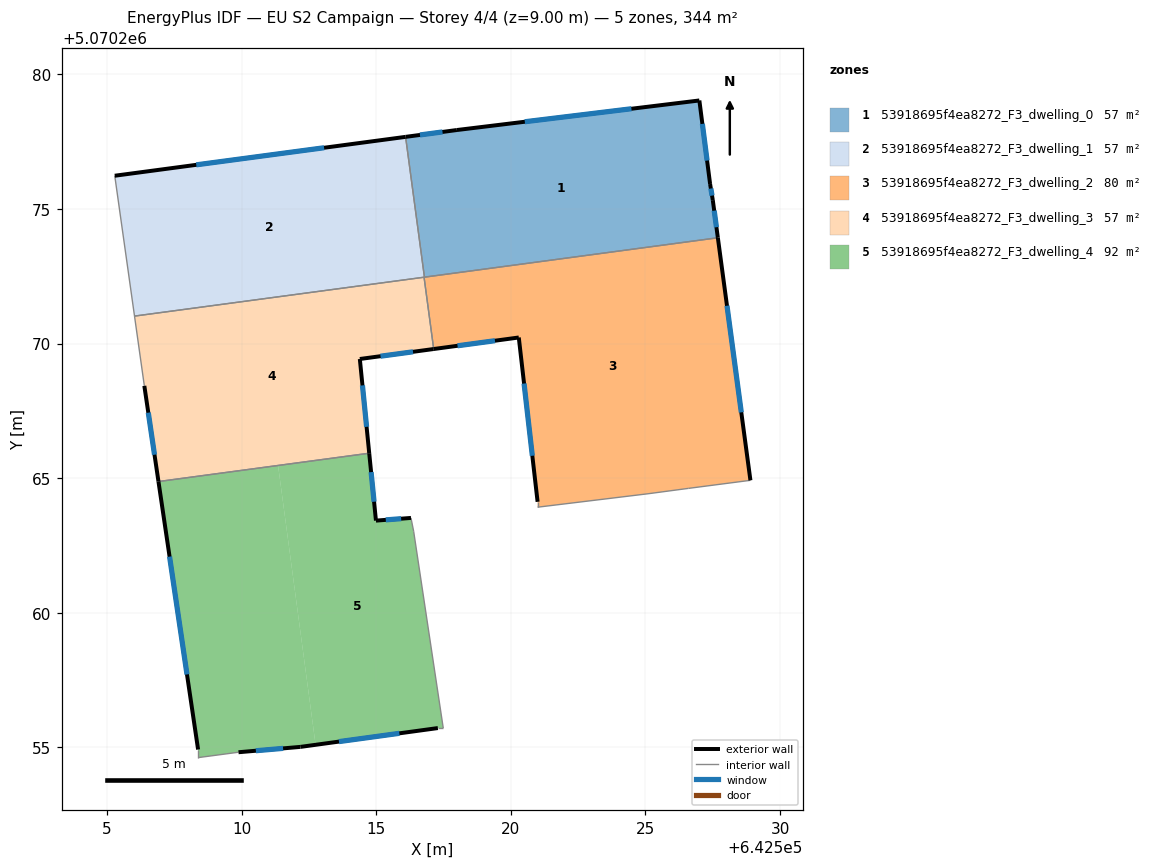
=== STOREY PLAN SPEC (per zone: floor XY polygon, exterior-wall plan segments, windows/doors) ===
zone 1: 53918695f4ea8272_F3_dwelling_0  (57.3 m²)
  floor: (642527.00, 5070279.03) (642527.40, 5070275.93) (642527.50, 5070275.33) (642527.69, 5070273.93) (642516.79, 5070272.47) (642516.09, 5070277.68) (642518.00, 5070277.93)
  exterior wall: (642518.00, 5070277.93) – (642516.09, 5070277.68)  [1.9 m]
    window: (642517.46, 5070277.86) – (642516.62, 5070277.75)  [1.1 m²]
  exterior wall: (642527.00, 5070279.03) – (642518.00, 5070277.93)  [9.1 m]
    window: (642524.48, 5070278.73) – (642520.52, 5070278.24)  [5.3 m²]
  exterior wall: (642527.40, 5070275.93) – (642527.00, 5070279.03)  [3.1 m]
    window: (642527.29, 5070276.80) – (642527.12, 5070278.16)  [1.8 m²]
  exterior wall: (642527.50, 5070275.33) – (642527.40, 5070275.93)  [0.6 m]
    window: (642527.47, 5070275.50) – (642527.43, 5070275.76)  [0.4 m²]
  exterior wall: (642527.69, 5070273.93) – (642527.50, 5070275.33)  [1.4 m]
    window: (642527.64, 5070274.32) – (642527.56, 5070274.94)  [0.8 m²]
  interior walls: 2
zone 2: 53918695f4ea8272_F3_dwelling_1  (57.3 m²)
  floor: (642516.09, 5070277.68) (642516.79, 5070272.47) (642506.02, 5070271.02) (642505.29, 5070276.24)
  exterior wall: (642516.09, 5070277.68) – (642505.29, 5070276.24)  [10.9 m]
    window: (642513.06, 5070277.28) – (642508.31, 5070276.64)  [6.3 m²]
  interior walls: 4
zone 3: 53918695f4ea8272_F3_dwelling_2  (79.9 m²)
  floor: (642527.69, 5070273.93) (642528.90, 5070264.92) (642526.60, 5070264.62) (642525.10, 5070264.42) (642520.99, 5070263.92) (642520.99, 5070264.12) (642520.30, 5070270.23) (642517.14, 5070269.80) (642516.78, 5070272.47)
  exterior wall: (642528.90, 5070264.92) – (642527.69, 5070273.93)  [9.1 m]
    window: (642528.56, 5070267.45) – (642528.03, 5070271.41)  [5.3 m²]
  exterior wall: (642520.30, 5070270.23) – (642520.99, 5070264.12)  [6.1 m]
    window: (642520.49, 5070268.52) – (642520.80, 5070265.83)  [3.6 m²]
  exterior wall: (642517.14, 5070269.80) – (642520.30, 5070270.23)  [3.2 m]
    window: (642518.02, 5070269.92) – (642519.41, 5070270.11)  [1.8 m²]
  interior walls: 7
zone 4: 53918695f4ea8272_F3_dwelling_3  (57.3 m²)
  floor: (642516.78, 5070272.47) (642517.14, 5070269.80) (642514.39, 5070269.43) (642514.74, 5070265.93) (642506.91, 5070264.88) (642506.39, 5070268.43) (642506.02, 5070271.02)
  exterior wall: (642506.39, 5070268.43) – (642506.91, 5070264.88)  [3.6 m]
    window: (642506.53, 5070267.44) – (642506.76, 5070265.87)  [2.1 m²]
  exterior wall: (642514.39, 5070269.43) – (642517.14, 5070269.80)  [2.8 m]
    window: (642515.16, 5070269.53) – (642516.37, 5070269.70)  [1.6 m²]
  exterior wall: (642514.74, 5070265.93) – (642514.39, 5070269.43)  [3.5 m]
    window: (642514.64, 5070266.91) – (642514.49, 5070268.45)  [2.0 m²]
  interior walls: 4
zone 5: 53918695f4ea8272_F3_dwelling_4  (91.9 m²)
  floor: (642516.29, 5070263.53) (642516.39, 5070263.03) (642517.49, 5070255.72) (642517.29, 5070255.72) (642512.75, 5070255.10) (642511.35, 5070265.47) (642514.74, 5070265.93) (642514.99, 5070263.42)
  floor: (642511.35, 5070265.47) (642512.75, 5070255.10) (642512.19, 5070255.02) (642509.88, 5070254.82) (642508.38, 5070254.62) (642508.38, 5070254.92) (642506.91, 5070264.88)
  exterior wall: (642512.19, 5070255.02) – (642517.29, 5070255.72)  [5.2 m]
    window: (642513.62, 5070255.22) – (642515.86, 5070255.52)  [3.0 m²]
  exterior wall: (642509.88, 5070254.82) – (642512.19, 5070255.02)  [2.3 m]
    window: (642510.53, 5070254.88) – (642511.54, 5070254.96)  [1.3 m²]
  exterior wall: (642506.91, 5070264.88) – (642508.38, 5070254.92)  [10.1 m]
    window: (642507.32, 5070262.09) – (642507.97, 5070257.71)  [5.8 m²]
  exterior wall: (642514.99, 5070263.42) – (642514.74, 5070265.93)  [2.5 m]
    window: (642514.92, 5070264.13) – (642514.81, 5070265.23)  [1.5 m²]
  exterior wall: (642516.29, 5070263.53) – (642514.99, 5070263.42)  [1.3 m]
    window: (642515.93, 5070263.50) – (642515.35, 5070263.45)  [0.8 m²]
  interior walls: 6

=== DERIVED (storey summary) ===
Building: EU S2 Campaign
Storey: 4 of 4  (floor level z = 9.00 m)
Storey gross floor area: 343.6 m²
Zones on this storey: 5
  - 53918695f4ea8272_F3_dwelling_0: floor 57.3 m²; exterior wall 16.1 m (48.4 m²); 5 window(s) 9.4 m²; WWR 19.3%
  - 53918695f4ea8272_F3_dwelling_1: floor 57.3 m²; exterior wall 10.9 m (32.7 m²); 1 window(s) 6.3 m²; WWR 19.3%
  - 53918695f4ea8272_F3_dwelling_2: floor 79.9 m²; exterior wall 18.4 m (55.3 m²); 3 window(s) 10.7 m²; WWR 19.3%
  - 53918695f4ea8272_F3_dwelling_3: floor 57.3 m²; exterior wall 9.9 m (29.6 m²); 3 window(s) 5.7 m²; WWR 19.3%
  - 53918695f4ea8272_F3_dwelling_4: floor 91.9 m²; exterior wall 21.3 m (64.0 m²); 5 window(s) 12.4 m²; WWR 19.3%
Zone adjacency (shared interzone walls):
  - 53918695f4ea8272_F3_dwelling_0 ↔ 53918695f4ea8272_F3_dwelling_1
  - 53918695f4ea8272_F3_dwelling_0 ↔ 53918695f4ea8272_F3_dwelling_2
  - 53918695f4ea8272_F3_dwelling_1 ↔ 53918695f4ea8272_F3_dwelling_2
  - 53918695f4ea8272_F3_dwelling_1 ↔ 53918695f4ea8272_F3_dwelling_3
  - 53918695f4ea8272_F3_dwelling_2 ↔ 53918695f4ea8272_F3_dwelling_3
  - 53918695f4ea8272_F3_dwelling_3 ↔ 53918695f4ea8272_F3_dwelling_4